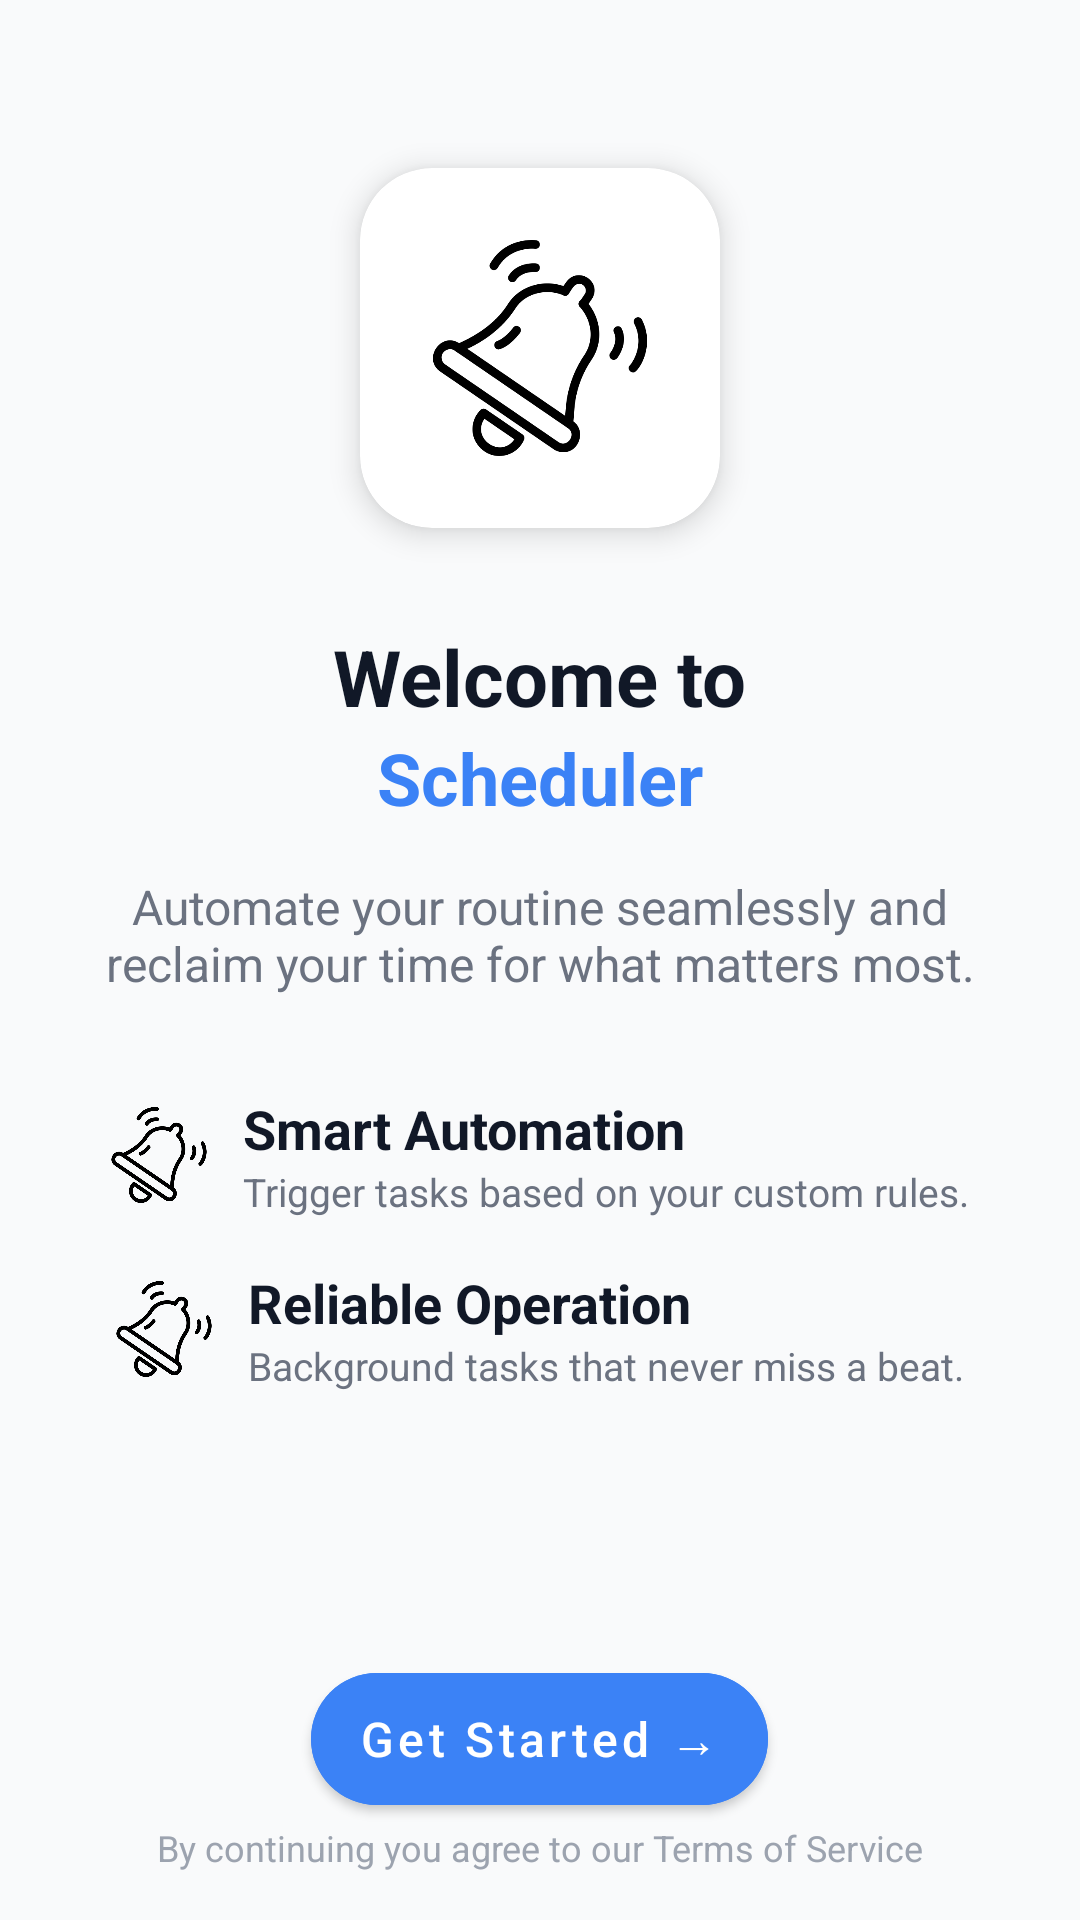

This screen was rendered from an Android layout file. Write that file and the resources it references.
<!-- AndroidManifest.xml: application theme AppTheme -->
<!-- res/layout/welcome.xml -->
<?xml version="1.0" encoding="utf-8"?>
<RelativeLayout xmlns:android="http://schemas.android.com/apk/res/android"
    xmlns:app="http://schemas.android.com/apk/res-auto"
    android:layout_width="match_parent"
    android:layout_height="match_parent"
    android:background="#F9FAFB">


    
    <androidx.cardview.widget.CardView
        android:layout_width="120dp"
        android:layout_height="120dp"
        app:cardCornerRadius="24dp"
        android:layout_centerHorizontal="true"
        android:layout_above="@+id/center"
        app:cardElevation="6dp">

        <ImageView
            android:layout_width="match_parent"
            android:layout_height="match_parent"
            android:padding="24dp"
            android:src="@drawable/dnd_app_icon" />
    </androidx.cardview.widget.CardView>


    <LinearLayout
        android:layout_width="match_parent"
        android:layout_height="wrap_content"
        android:gravity="center_horizontal"
        android:layout_centerInParent="true"
        android:id="@+id/center"
        android:orientation="vertical">
        
        <TextView
            android:id="@+id/txtWelcome"
            android:layout_width="wrap_content"
            android:layout_height="wrap_content"
            android:text="Welcome to"
            android:textSize="26dp"
            android:textStyle="bold"
            android:textColor="#111827"
            app:layout_constraintStart_toStartOf="parent"
            app:layout_constraintEnd_toEndOf="parent"
            android:layout_marginTop="32dp" />

        
        <TextView
            android:id="@+id/txtScheduler"
            android:layout_width="wrap_content"
            android:layout_height="wrap_content"
            android:text="Scheduler"
            android:textSize="24dp"
            android:textStyle="bold"
            android:textColor="#3B82F6"
            app:layout_constraintTop_toBottomOf="@id/txtWelcome"
            app:layout_constraintStart_toStartOf="parent"
            app:layout_constraintEnd_toEndOf="parent" />

        
        <TextView
            android:id="@+id/txtDesc"
            android:layout_width="wrap_content"
            android:layout_height="wrap_content"
            android:text="Automate your routine seamlessly and reclaim your time for what matters most."
            android:textSize="16dp"
            android:textColor="#6B7280"
            android:gravity="center"
            android:layout_marginHorizontal="32dp"
            android:layout_marginTop="16dp"
            app:layout_constraintTop_toBottomOf="@id/txtScheduler"
            app:layout_constraintStart_toStartOf="parent"
            app:layout_constraintEnd_toEndOf="parent" />

        
        <LinearLayout
            android:id="@+id/feature1"
            android:layout_width="wrap_content"
            android:layout_height="wrap_content"
            android:orientation="horizontal"
            android:gravity="center_vertical"
            android:layout_marginTop="32dp"
            app:layout_constraintTop_toBottomOf="@id/txtDesc"
            app:layout_constraintStart_toStartOf="parent"
            app:layout_constraintEnd_toEndOf="parent">

            <ImageView
                android:layout_width="32dp"
                android:layout_height="32dp"
                android:visibility="visible"
                android:src="@drawable/dnd_app_icon" />

            <LinearLayout
                android:orientation="vertical"
                android:layout_width="wrap_content"
                android:layout_height="wrap_content"
                android:layout_marginStart="12dp">

                <TextView
                    android:text="Smart Automation"
                    android:textStyle="bold"
                    android:layout_width="wrap_content"
                    android:layout_height="wrap_content"
                    android:textColor="#111827"
                    android:textSize="18dp" />

                <TextView
                    android:text="Trigger tasks based on your custom rules."
                    android:textSize="13dp"
                    android:layout_width="wrap_content"
                    android:layout_height="wrap_content"
                    android:textColor="#6B7280" />
            </LinearLayout>
        </LinearLayout>

        
        <LinearLayout
            android:id="@+id/feature2"
            android:layout_width="wrap_content"
            android:layout_height="wrap_content"
            android:orientation="horizontal"
            android:gravity="center_vertical"
            android:layout_marginTop="16dp"
            app:layout_constraintTop_toBottomOf="@id/feature1"
            app:layout_constraintStart_toStartOf="parent"
            app:layout_constraintEnd_toEndOf="parent">

            <ImageView
                android:layout_width="32dp"
                android:layout_height="32dp"
                android:visibility="visible"
                android:src="@drawable/dnd_app_icon" />

            <LinearLayout
                android:orientation="vertical"
                android:layout_width="wrap_content"
                android:layout_height="wrap_content"
                android:layout_marginStart="12dp">

                <TextView
                    android:text="Reliable Operation"
                    android:textStyle="bold"
                    android:layout_width="wrap_content"
                    android:layout_height="wrap_content"
                    android:textColor="#111827"
                    android:textSize="18dp" />

                <TextView
                    android:text="Background tasks that never miss a beat."
                    android:textSize="13dp"
                    android:layout_width="wrap_content"
                    android:layout_height="wrap_content"
                    android:textColor="#6B7280" />
            </LinearLayout>
        </LinearLayout>

    </LinearLayout>

    <LinearLayout
        android:layout_width="match_parent"
        android:layout_height="wrap_content"
        android:gravity="center_horizontal"
        android:orientation="vertical"
        android:layout_alignParentBottom="true">
        
        <com.google.android.material.button.MaterialButton
            android:id="@+id/btnStart"
            android:layout_width="wrap_content"
            android:layout_height="56dp"
            android:text="Get Started →"
            android:textSize="16dp"
            android:textAllCaps="false"
            android:onClick="homenaviagte"
            android:textColor="#FFFFFF"
            app:cornerRadius="28dp"
            android:backgroundTint="#3B82F6"
            android:layout_marginHorizontal="32dp"
            android:layout_marginTop="40dp"
            app:layout_constraintTop_toBottomOf="@id/feature2"
            app:layout_constraintStart_toStartOf="parent"
            app:layout_constraintEnd_toEndOf="parent" />

        
        <TextView
            android:layout_width="wrap_content"
            android:layout_height="wrap_content"
            android:text="By continuing you agree to our Terms of Service"
            android:textSize="12dp"
            android:textColor="#9CA3AF"

            android:layout_marginBottom="16dp"
            app:layout_constraintTop_toBottomOf="@id/btnStart"
            app:layout_constraintStart_toStartOf="parent"
            app:layout_constraintEnd_toEndOf="parent" />
    </LinearLayout>
</RelativeLayout>
<!-- resources referenced by this layout -->
<resources>
  <!-- drawable dnd_app_icon: png bitmap (drawable, 13484 bytes) -->
  <style name="AppTheme" parent="Theme.MaterialComponents.Light.NoActionBar">
  
          <item name="colorPrimary">@color/purple_700</item>
          <item name="colorPrimaryVariant">@color/purple_700</item>
          <item name="colorOnPrimary">@color/white</item>
  
          
          <item name="colorPrimaryDark">@android:color/white</item>
          <item name="android:statusBarColor">@android:color/white</item>
          <item name="android:windowLightStatusBar">true</item>
  
          <item name="android:navigationBarColor">@android:color/white</item>
          <item name="android:windowDrawsSystemBarBackgrounds">true</item>
          <item name="android:fitsSystemWindows">true</item>
  
      </style>
  <color name="purple_700">#749cd8</color>
  <color name="white">#FFFFFFFF</color>
</resources>
